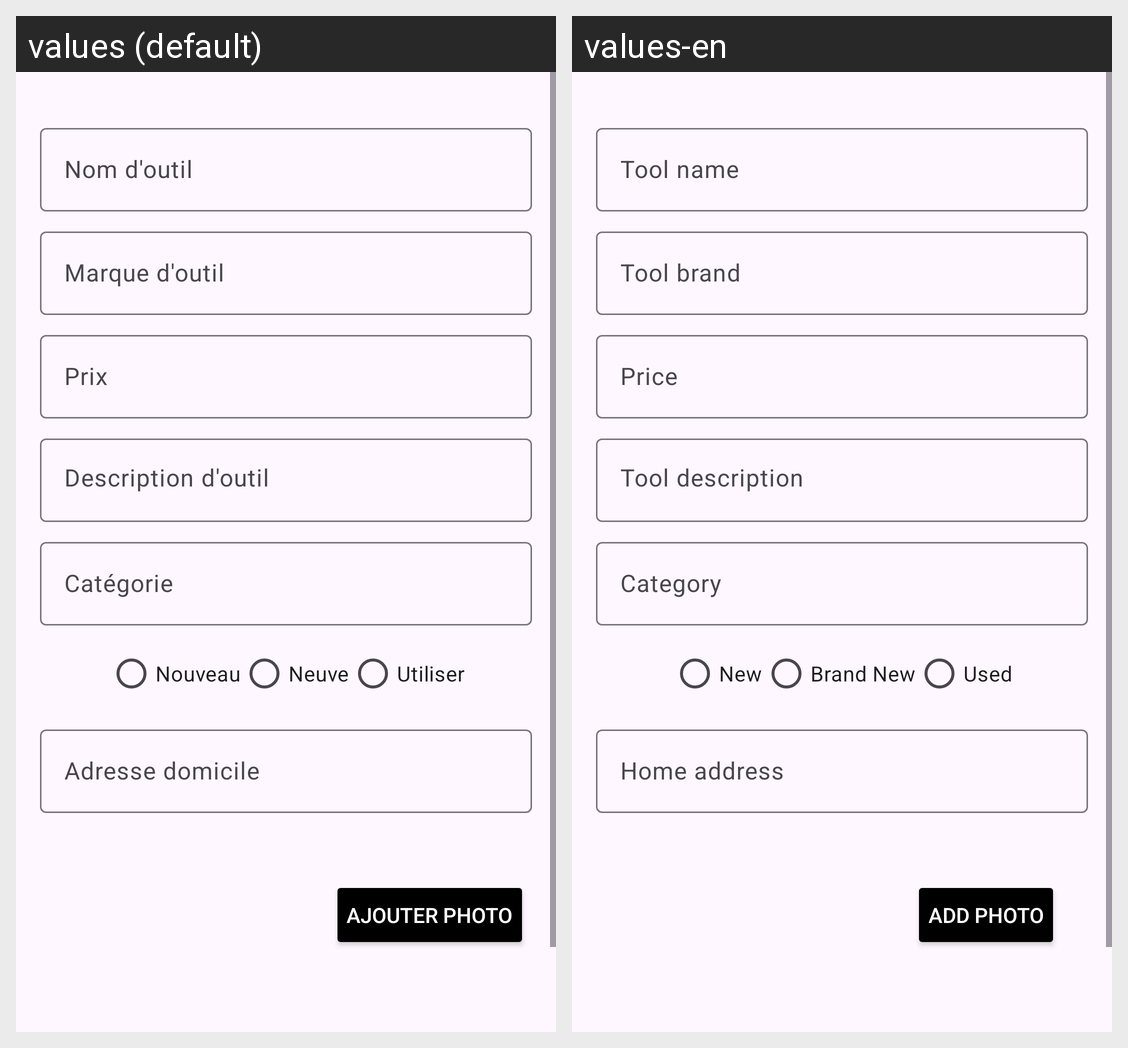

For this localized Android screen grid, give each drawn string resource with its value in every locale shown.
Android screen res/layout/fragment_ajouter.xml rendered under 2 locales, left to right: values (default), values-en. Device: Nexus 5 (rendered at 1080×1920; each locale shown at half size, 540×960, under a caption strip naming it); theme Theme.Applocationoutils.
Strings drawn on this screen, with the default value and each locale's value (text and hints the layout hard-codes, and strings that could not be matched under every locale, appear in the picture but are not listed):

astruce_outil
  values: Nom d'outil
  values-en: Tool name

marqueOutil
  values: Marque d'outil
  values-en: Tool brand

prix
  values: Prix
  values-en: Price

description
  values: Description d'outil
  values-en: Tool description

categorie
  values: Catégorie
  values-en: Category

nouveau
  values: Nouveau
  values-en: New

neuve
  values: Neuve
  values-en: Brand New

utiliser
  values: Utiliser
  values-en: Used

addresse
  values: Adresse domicile
  values-en: Home address

ajouterPhoto
  values: Ajouter photo
  values-en: Add photo
